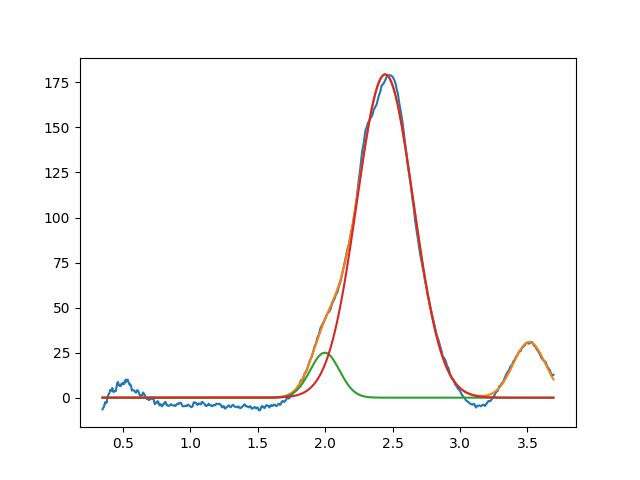

Values plotted in this chart, from the file beside it:
1.997286947373775989e+00, 2.495393495041351883e+01, 2.571495626929178324e-01, 9.999999999999998890e-01
2.444951724220483680e+00, 1.794274087285284622e+02, 4.928628515212938321e-01, 9.999999999999998890e-01
3.513876817042851375e+00, 3.085330185479199372e+01, 2.821656392497023935e-01, 9.999999999999998890e-01
